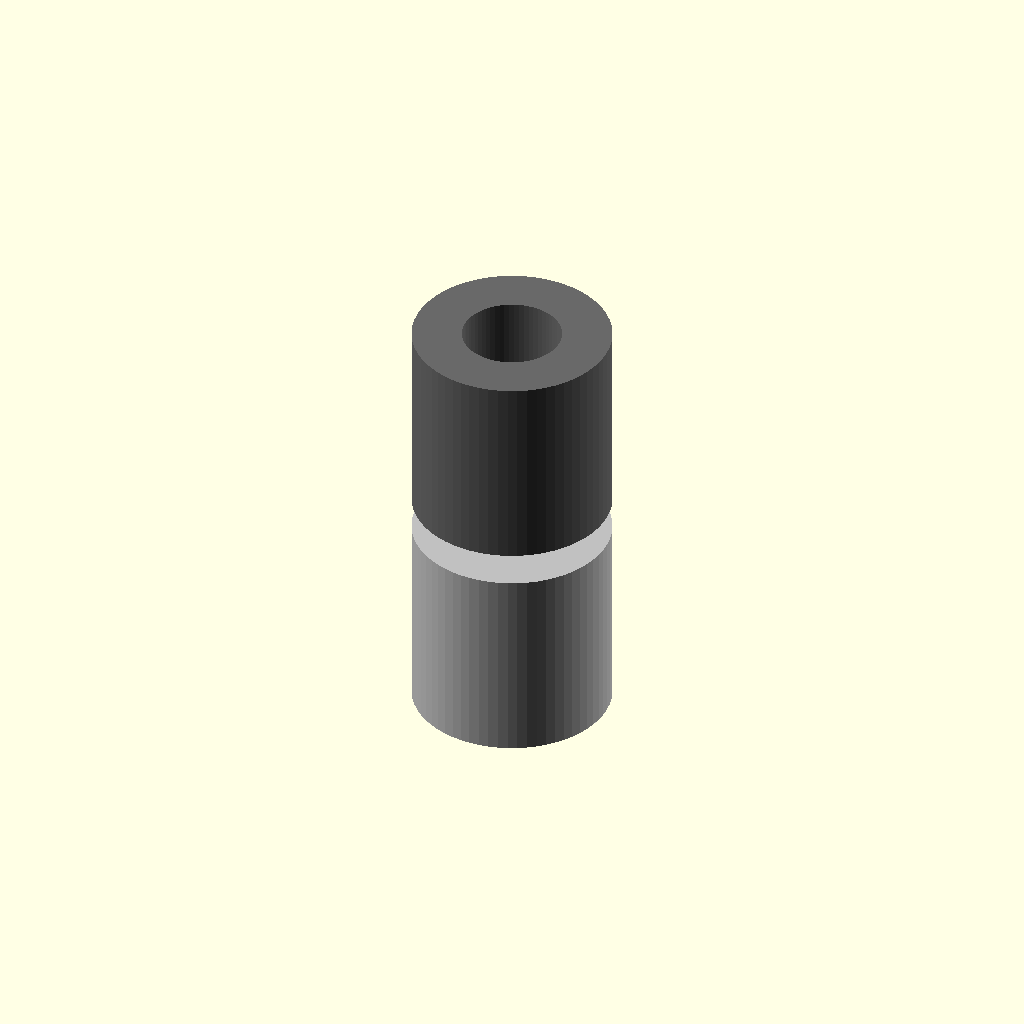
Cell 1: the model at its default parameters.
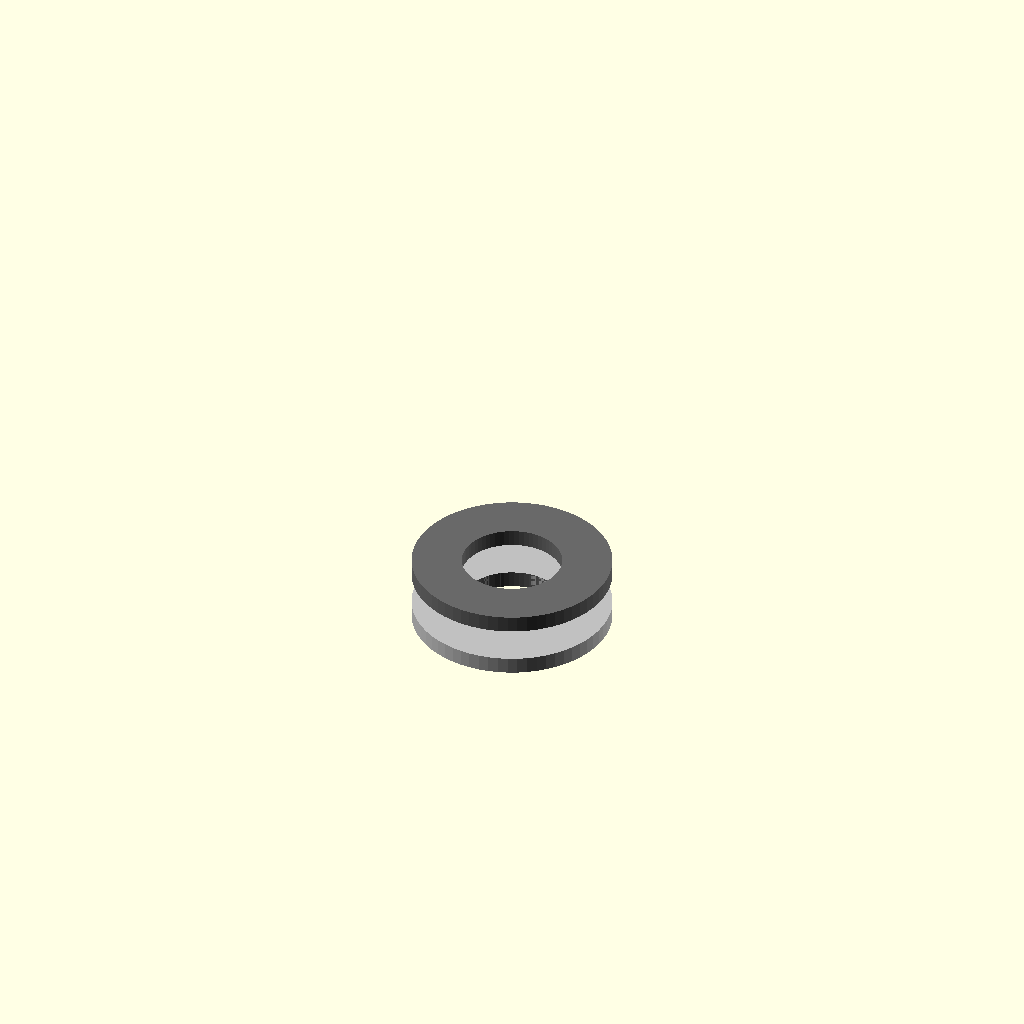
Cell 2 — length_mm set to 0.5, the other parameters unchanged.
All cells are drawn from one camera (rotation 55°, 0°, 25°, orthographic, colour scheme Cornfield), so only the parameter changes between them.
The OpenSCAD source (results/nopscadlib/ablations/no_recovery/scad/pillar__M3x6_hex_pillar.scad):
// Parameters
thread_diameter_mm = 3.0; //[1.5:6.0:0.1]
length_mm = 6.0; //[3.0:12.0:0.5]
outer_diameter_mm = 6.0; //[3.5:12.0:0.5]
top_thread_length_mm = 6.0; //[0.0:6.0:0.5]
bottom_thread_length_mm = 0.0; //[0.0:6.0:0.5]
overlap_mm = 1.0; //[0.5:2.0:0.1]
eps_mm = 0.2; //[0.05:0.5:0.05]

// Standoff - complete geometry
module standoff() {
  color("Silver") {
    difference() {
      // Pillar body
      translate([0, 0, 0])
        cylinder(h=length_mm, r=outer_diameter_mm/2, center=true, $fn=64);
      
      // Top threaded section (hole)
      translate([0, 0, length_mm/2 - (top_thread_length_mm + eps_mm)/2 + overlap_mm])
        cylinder(h=top_thread_length_mm + eps_mm, r=thread_diameter_mm/2, center=true, $fn=64);
      
      // Bottom threaded section (hole)
      translate([0, 0, -length_mm/2 + (bottom_thread_length_mm + eps_mm)/2 - overlap_mm])
        cylinder(h=bottom_thread_length_mm + eps_mm, r=thread_diameter_mm/2, center=true, $fn=64);
    }
  }
}

// Pillar - complete geometry
module pillar() {
  color("DimGray") {
    // Using the same geometry as standoff for demonstration
    standoff();
  }
}

// Assembly
module assembly() {
  standoff();
  translate([0, 0, length_mm + 1]) pillar(); // Adjust position to stack on top
}

assembly();
Parameter table extracted from the source (name, type, default, range or options):
thread_diameter_mm: number, default 3, range 0.1 to 1.5, step 6
length_mm: number, default 6, range 0.5 to 3, step 12
outer_diameter_mm: number, default 6, range 0.5 to 3.5, step 12
top_thread_length_mm: number, default 6, range 0 to 0.5, step 6
bottom_thread_length_mm: number, default 0, range 0 to 0.5, step 6
overlap_mm: number, default 1, range 0.1 to 0.5, step 2
eps_mm: number, default 0.2, range 0.05 to 0.05, step 0.5
